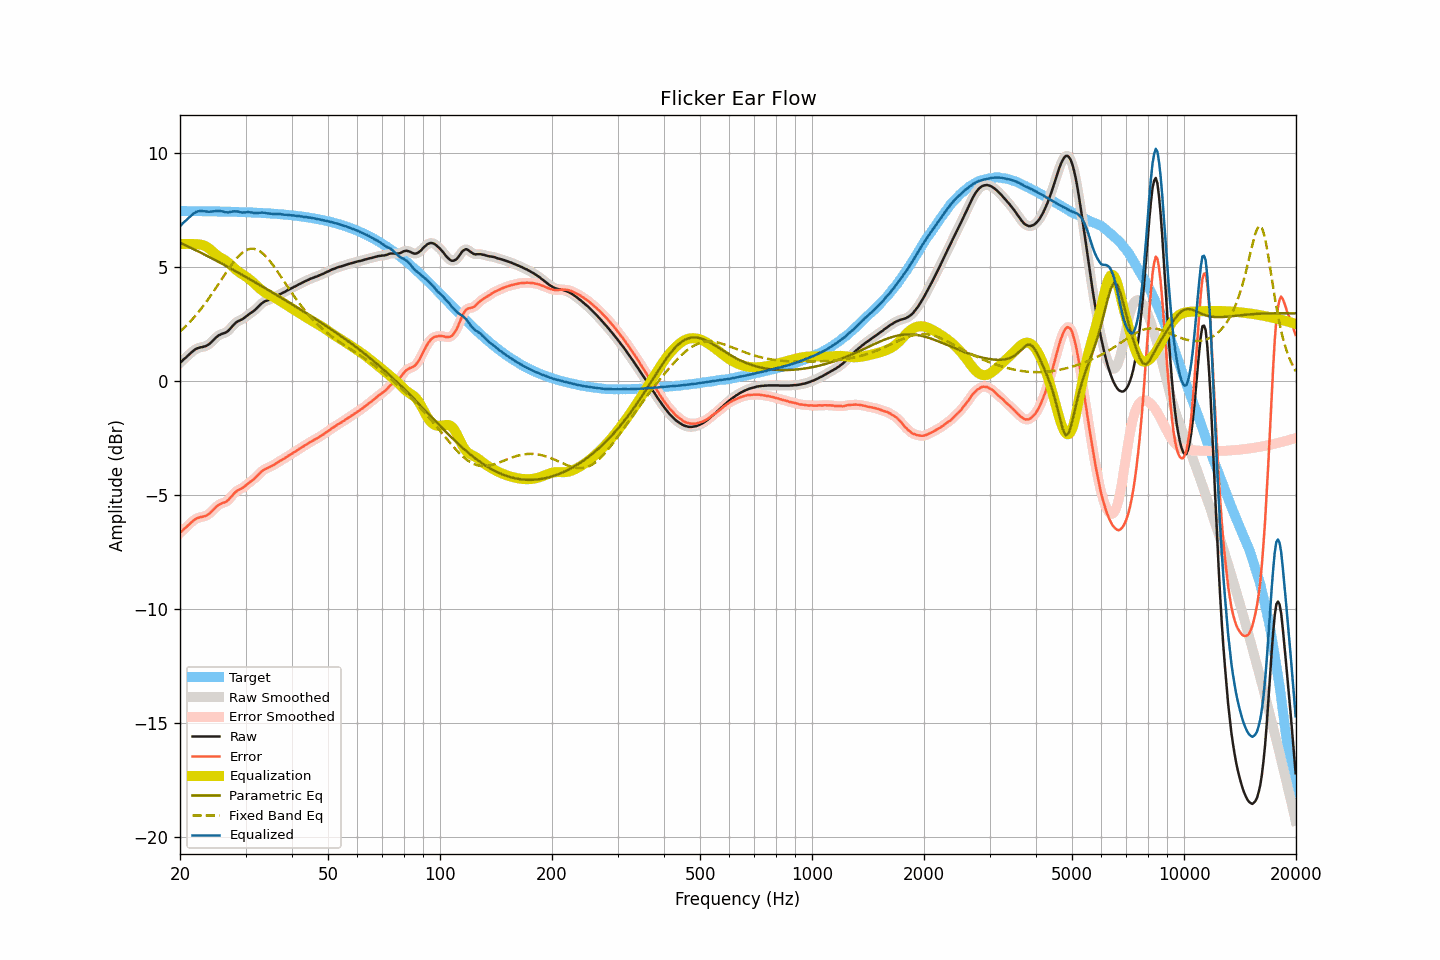

Data behind this chart, as committed beside it:
frequency, raw, smoothed, error, error_smoothed, equalization, parametric_eq, fixed_band_eq, equalized_raw, equalized_smoothed, target
20.00, 0.79, 0.79, -6.66, -6.66, 5.99, 6.06, 2.16, 6.78, 6.78, 7.45
20.20, 0.86, 0.86, -6.59, -6.59, 6.00, 6.02, 2.23, 6.85, 6.85, 7.45
20.40, 0.93, 0.92, -6.52, -6.53, 6.00, 5.99, 2.29, 6.93, 6.92, 7.45
20.61, 0.99, 0.99, -6.46, -6.46, 6.00, 5.96, 2.36, 6.99, 6.99, 7.45
20.81, 1.05, 1.05, -6.40, -6.40, 6.01, 5.93, 2.43, 7.05, 7.06, 7.45
21.02, 1.12, 1.11, -6.33, -6.33, 6.01, 5.89, 2.50, 7.12, 7.12, 7.45
21.23, 1.18, 1.18, -6.27, -6.26, 6.01, 5.86, 2.57, 7.18, 7.19, 7.45
21.44, 1.25, 1.25, -6.20, -6.20, 6.00, 5.82, 2.65, 7.25, 7.25, 7.44
21.66, 1.31, 1.31, -6.14, -6.14, 6.00, 5.79, 2.73, 7.31, 7.31, 7.44
21.87, 1.36, 1.36, -6.09, -6.08, 6.00, 5.76, 2.81, 7.36, 7.36, 7.44
22.09, 1.41, 1.40, -6.03, -6.04, 6.00, 5.72, 2.89, 7.40, 7.40, 7.44
22.31, 1.44, 1.44, -6.00, -6.00, 5.99, 5.69, 2.98, 7.43, 7.43, 7.44
22.54, 1.46, 1.46, -5.98, -5.98, 5.98, 5.65, 3.06, 7.44, 7.44, 7.44
22.76, 1.48, 1.47, -5.96, -5.96, 5.97, 5.62, 3.15, 7.45, 7.45, 7.44
22.99, 1.49, 1.49, -5.95, -5.95, 5.96, 5.58, 3.24, 7.44, 7.44, 7.44
23.22, 1.51, 1.51, -5.93, -5.93, 5.93, 5.55, 3.34, 7.44, 7.44, 7.44
23.45, 1.53, 1.53, -5.91, -5.91, 5.90, 5.51, 3.43, 7.43, 7.43, 7.44
23.69, 1.57, 1.56, -5.87, -5.87, 5.86, 5.47, 3.53, 7.42, 7.42, 7.44
23.92, 1.61, 1.61, -5.83, -5.82, 5.81, 5.44, 3.63, 7.42, 7.42, 7.43
24.16, 1.67, 1.67, -5.77, -5.76, 5.75, 5.40, 3.73, 7.42, 7.42, 7.43
24.40, 1.74, 1.74, -5.69, -5.70, 5.69, 5.37, 3.83, 7.43, 7.43, 7.43
24.65, 1.81, 1.81, -5.62, -5.62, 5.63, 5.33, 3.94, 7.43, 7.43, 7.43
24.89, 1.88, 1.88, -5.55, -5.55, 5.56, 5.29, 4.04, 7.44, 7.44, 7.43
25.14, 1.94, 1.94, -5.49, -5.49, 5.51, 5.25, 4.15, 7.45, 7.45, 7.43
25.39, 2.00, 1.99, -5.43, -5.44, 5.46, 5.22, 4.25, 7.46, 7.45, 7.43
25.65, 2.03, 2.03, -5.40, -5.39, 5.41, 5.18, 4.36, 7.44, 7.45, 7.42
25.91, 2.07, 2.06, -5.36, -5.36, 5.37, 5.14, 4.47, 7.44, 7.43, 7.42
26.16, 2.09, 2.08, -5.33, -5.34, 5.33, 5.10, 4.58, 7.42, 7.42, 7.42
26.43, 2.11, 2.11, -5.31, -5.31, 5.29, 5.07, 4.68, 7.40, 7.40, 7.42
26.69, 2.15, 2.15, -5.27, -5.27, 5.24, 5.03, 4.79, 7.39, 7.39, 7.42
26.96, 2.20, 2.20, -5.22, -5.21, 5.19, 4.99, 4.89, 7.38, 7.39, 7.42
27.23, 2.28, 2.28, -5.14, -5.14, 5.12, 4.95, 4.99, 7.40, 7.40, 7.42
27.50, 2.36, 2.36, -5.06, -5.06, 5.06, 4.91, 5.09, 7.42, 7.41, 7.41
27.77, 2.44, 2.44, -4.97, -4.98, 4.99, 4.87, 5.18, 7.43, 7.43, 7.41
28.05, 2.51, 2.51, -4.90, -4.90, 4.93, 4.83, 5.27, 7.43, 7.43, 7.41
28.33, 2.57, 2.57, -4.84, -4.84, 4.86, 4.79, 5.35, 7.43, 7.43, 7.41
28.62, 2.62, 2.61, -4.79, -4.79, 4.81, 4.75, 5.44, 7.42, 7.42, 7.40
28.90, 2.65, 2.65, -4.76, -4.76, 4.76, 4.71, 5.51, 7.40, 7.40, 7.40
29.19, 2.68, 2.68, -4.72, -4.72, 4.71, 4.68, 5.57, 7.38, 7.39, 7.40
29.48, 2.72, 2.72, -4.68, -4.68, 4.66, 4.64, 5.63, 7.38, 7.38, 7.40
29.78, 2.77, 2.77, -4.63, -4.63, 4.62, 4.60, 5.68, 7.38, 7.38, 7.40
30.08, 2.82, 2.82, -4.58, -4.57, 4.57, 4.56, 5.72, 7.39, 7.39, 7.39
30.38, 2.88, 2.87, -4.51, -4.52, 4.52, 4.51, 5.76, 7.40, 7.40, 7.39
30.68, 2.93, 2.93, -4.46, -4.46, 4.47, 4.47, 5.78, 7.40, 7.40, 7.39
30.99, 2.98, 2.98, -4.41, -4.41, 4.41, 4.43, 5.79, 7.39, 7.39, 7.38
31.30, 3.03, 3.02, -4.35, -4.36, 4.35, 4.39, 5.79, 7.38, 7.38, 7.38
31.61, 3.08, 3.08, -4.30, -4.30, 4.29, 4.35, 5.79, 7.36, 7.37, 7.38
31.93, 3.14, 3.14, -4.24, -4.24, 4.22, 4.31, 5.77, 7.36, 7.36, 7.37
32.24, 3.21, 3.21, -4.16, -4.17, 4.16, 4.27, 5.75, 7.36, 7.36, 7.37
32.57, 3.28, 3.28, -4.09, -4.09, 4.09, 4.23, 5.71, 7.37, 7.37, 7.37
32.89, 3.35, 3.35, -4.02, -4.02, 4.03, 4.19, 5.67, 7.38, 7.37, 7.36
33.22, 3.41, 3.41, -3.95, -3.95, 3.97, 4.15, 5.61, 7.38, 7.38, 7.36
33.55, 3.46, 3.46, -3.90, -3.90, 3.92, 4.11, 5.56, 7.37, 7.37, 7.36
33.89, 3.50, 3.49, -3.86, -3.86, 3.87, 4.06, 5.49, 7.37, 7.36, 7.35
34.23, 3.52, 3.52, -3.83, -3.83, 3.83, 4.02, 5.41, 7.35, 7.35, 7.35
34.57, 3.55, 3.55, -3.80, -3.80, 3.79, 3.98, 5.33, 7.34, 7.34, 7.34
34.92, 3.58, 3.57, -3.76, -3.76, 3.75, 3.94, 5.25, 7.33, 7.33, 7.34
35.27, 3.61, 3.61, -3.73, -3.73, 3.72, 3.90, 5.16, 7.33, 7.33, 7.33
35.62, 3.64, 3.64, -3.69, -3.69, 3.68, 3.86, 5.06, 7.32, 7.32, 7.33
35.97, 3.68, 3.68, -3.65, -3.65, 3.64, 3.81, 4.96, 7.32, 7.32, 7.32
... 635 more rows
